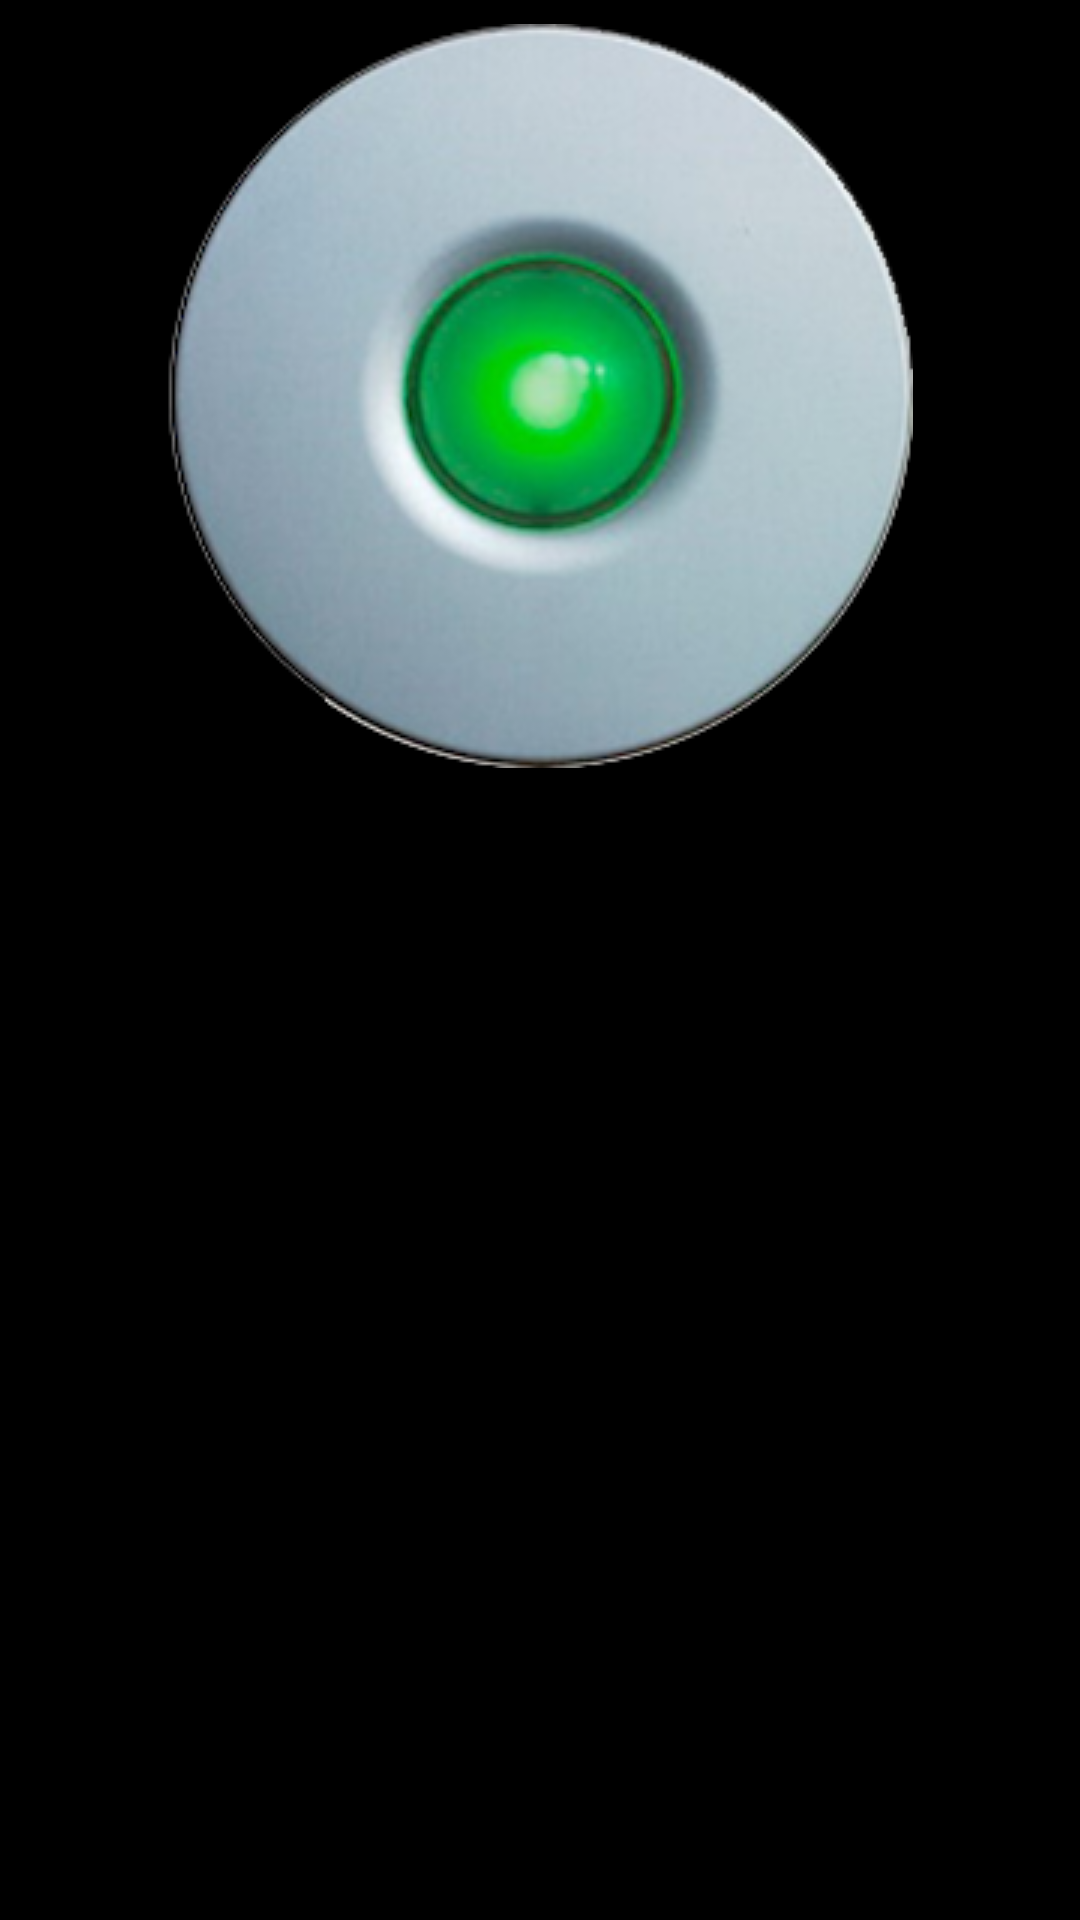

Write the Android layout XML for this screen, with the resource values it uses.
<!-- AndroidManifest.xml: application theme AppTheme -->
<!-- res/layout/activity_photo_intent.xml -->
<?xml version="1.0" encoding="utf-8"?>
<RelativeLayout xmlns:android="http://schemas.android.com/apk/res/android"
              android:layout_width="match_parent"
              android:layout_height="match_parent"
              android:orientation="vertical"
              android:background="@color/backgroundblack">

    
    

    <ImageButton
            android:id="@+id/btnIntendS"
            android:layout_width="wrap_content"
            android:layout_height="wrap_content"
            android:layout_centerHorizontal="true"
            android:layout_marginTop="8dp"
            android:src="@drawable/doorbell"
            android:background="@null"/>

    <ImageView
        android:id="@+id/imageView1"
        android:layout_below="@id/btnIntendS"
        android:layout_width="match_parent"
        android:layout_height="200dp"
        android:layout_centerHorizontal="true"
        android:layout_alignParentBottom="true"
        android:layout_marginTop="16dp"
        android:layout_marginBottom="16dp"
        android:visibility="gone"/>



</RelativeLayout>
<!-- resources referenced by this layout -->
<resources>
  <color name="backgroundblack">#000000 </color>
  <!-- drawable doorbell (drawable) -->
  <?xml version="1.0" encoding="utf-8"?>
  <selector xmlns:android="http://schemas.android.com/apk/res/android">
      <item android:state_pressed="true"
            android:drawable="@drawable/doorbell_pressed" /> 
      <item android:drawable="@drawable/doorbell_normal" /> 
  </selector>
  <!-- drawable icon: png bitmap (drawable, 26479 bytes) -->
  <style name="AppTheme" parent="Theme.AppCompat.Light.DarkActionBar">
          
          <item name="colorPrimary">@color/colorPrimary</item>
          <item name="colorPrimaryDark">@color/colorPrimaryDark</item>
          <item name="colorAccent">@color/colorAccent</item>
          <item name="android:windowBackground">@color/backgroundblack</item>
      </style>
  <!-- drawable doorbell_pressed: png bitmap (drawable, 91171 bytes) -->
  <!-- drawable doorbell_normal: png bitmap (drawable, 83689 bytes) -->
  <color name="colorPrimary">#3F51B5</color>
  <color name="colorPrimaryDark">#303F9F</color>
  <color name="colorAccent">#FF4081</color>
</resources>
